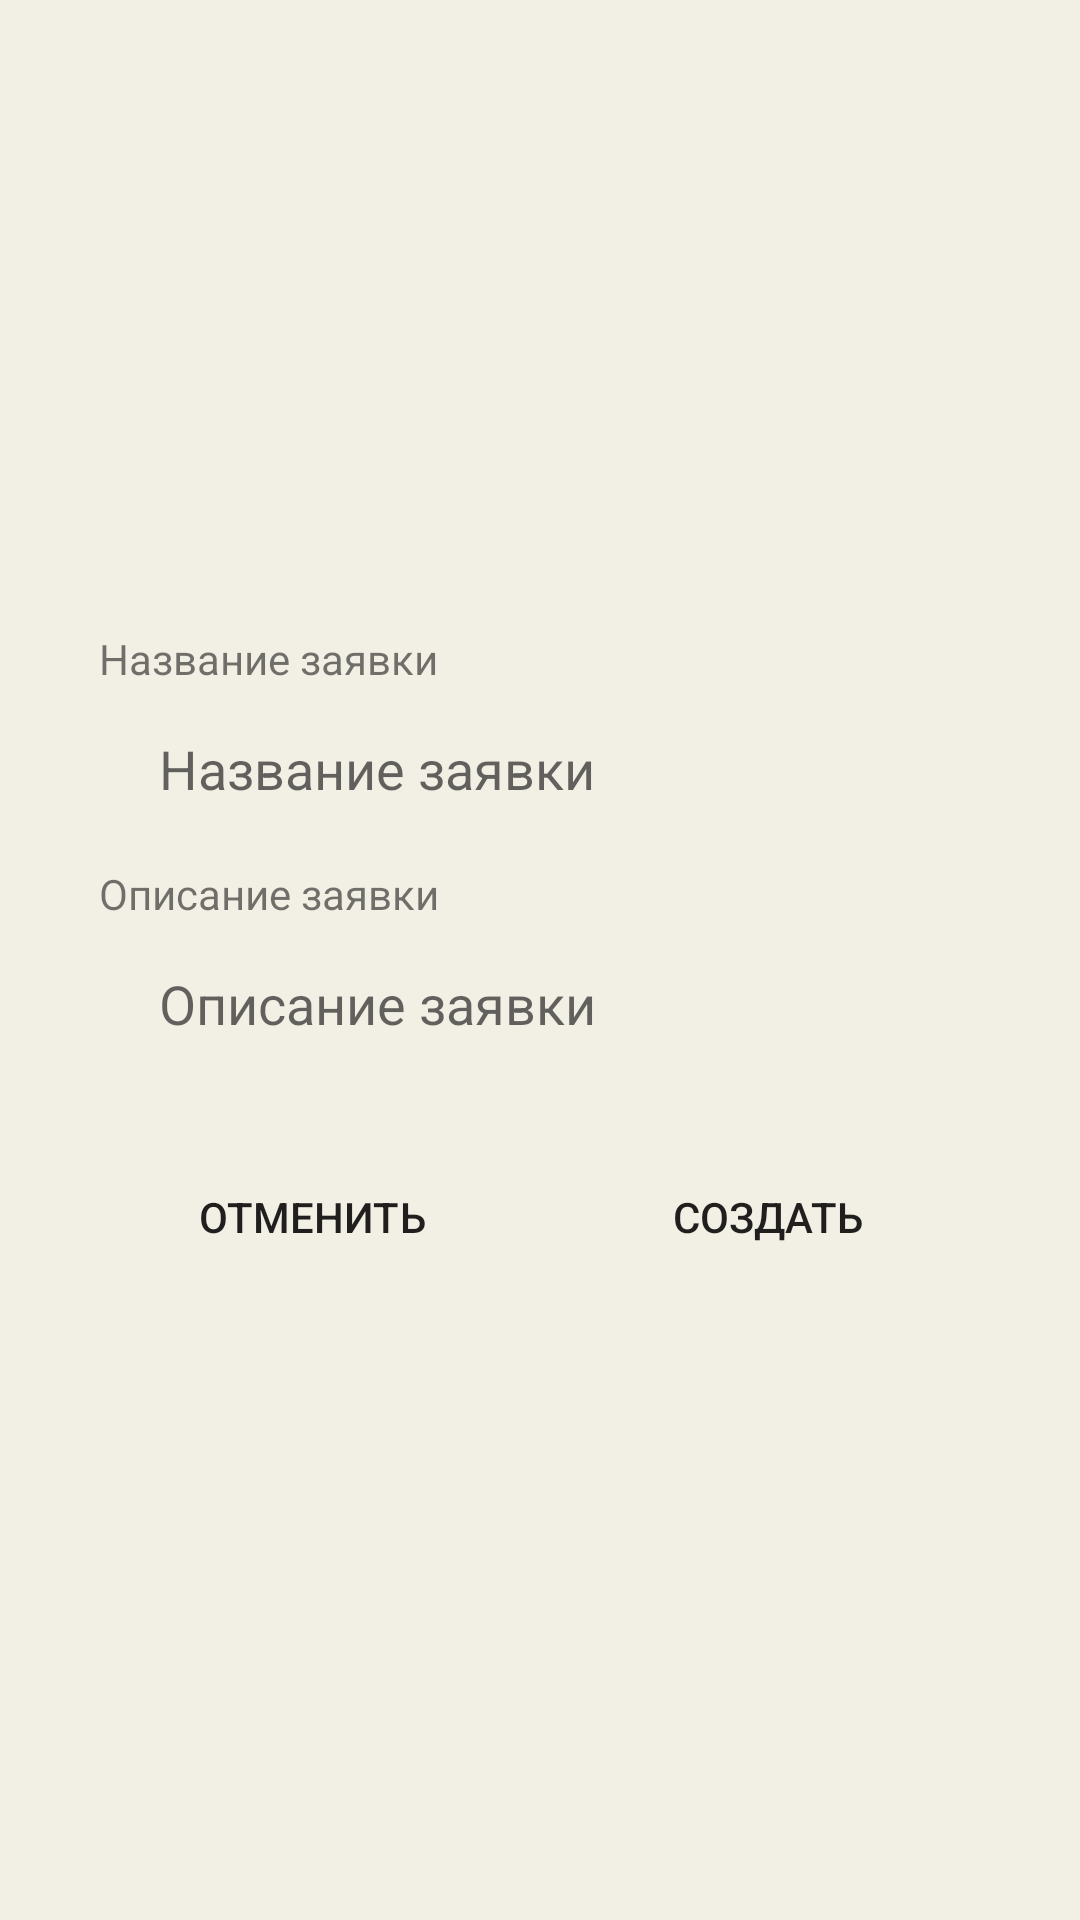

Layout XML and referenced resources for this Android screen:
<!-- AndroidManifest.xml: application theme Theme.Dormproject -->
<!-- res/layout/activity_add_repair.xml -->
<?xml version="1.0" encoding="utf-8"?>
<RelativeLayout xmlns:android="http://schemas.android.com/apk/res/android"
    xmlns:tools="http://schemas.android.com/tools"
    android:id="@+id/main"
    android:layout_width="match_parent"
    android:layout_height="match_parent"
    tools:context=".activitys.AddRepairActivity"
    android:background="#F2EFE5"
    android:gravity="center">


    <LinearLayout
        android:layout_width="354dp"
        android:layout_height="wrap_content"
        android:background="@drawable/login_rounded"
        android:backgroundTint="#E3E1D9"
        android:orientation="vertical"
        android:padding="30dp">

        <TextView
            android:id="@+id/textView"
            android:layout_width="match_parent"
            android:layout_height="wrap_content"
            android:layout_marginBottom="5dp"
            android:text="@string/repair_title" />

        <EditText
            android:id="@+id/add_repair_title"
            android:layout_width="match_parent"
            android:layout_height="wrap_content"
            android:layout_marginBottom="10dp"
            android:background="@drawable/login_rounded"
            android:backgroundTint="#F2EFE5"
            android:ems="10"
            android:hint="@string/repair_title"
            android:inputType="text"
            android:paddingHorizontal="20dp"
            android:paddingVertical="10dp" />

        <TextView
            android:id="@+id/textView3"
            android:layout_width="match_parent"
            android:layout_height="wrap_content"
            android:layout_marginBottom="5dp"
            android:text="@string/repair_description" />

        <EditText
            android:id="@+id/add_repair_description"
            android:layout_width="match_parent"
            android:layout_height="wrap_content"
            android:layout_marginBottom="10dp"
            android:background="@drawable/login_rounded"
            android:backgroundTint="#F2EFE5"
            android:ems="10"
            android:hint="@string/repair_description"
            android:inputType="text"
            android:paddingHorizontal="20dp"
            android:paddingVertical="10dp" />

        <LinearLayout
            android:layout_width="match_parent"
            android:layout_height="wrap_content"
            android:layout_marginTop="15dp"
            android:orientation="horizontal">

            <Button
                android:id="@+id/add_repair_cancel"
                android:layout_width="wrap_content"
                android:layout_height="wrap_content"
                android:layout_weight="1"
                android:background="@drawable/login_rounded"
                android:backgroundTint="#F2EFE5"
                android:text="@string/text_cancel"
                android:layout_marginRight="10dp" />

            <Button
                android:id="@+id/add_repair_submit"
                android:layout_width="wrap_content"
                android:layout_height="wrap_content"
                android:layout_weight="1"
                android:background="@drawable/login_rounded"
                android:backgroundTint="#F2EFE5"
                android:text="@string/text_create" />
        </LinearLayout>
    </LinearLayout>
</RelativeLayout>
<!-- resources referenced by this layout -->
<resources>
  <string name="repair_description">Описание заявки</string>
  <string name="repair_title">Название заявки</string>
  <string name="text_cancel">Отменить</string>
  <string name="text_create">Создать</string>
  <style name="Theme.Dormproject" parent="Base.Theme.Dormproject" />
  <style name="Base.Theme.Dormproject" parent="Theme.AppCompat.Light.NoActionBar">
          
          
      </style>
</resources>
